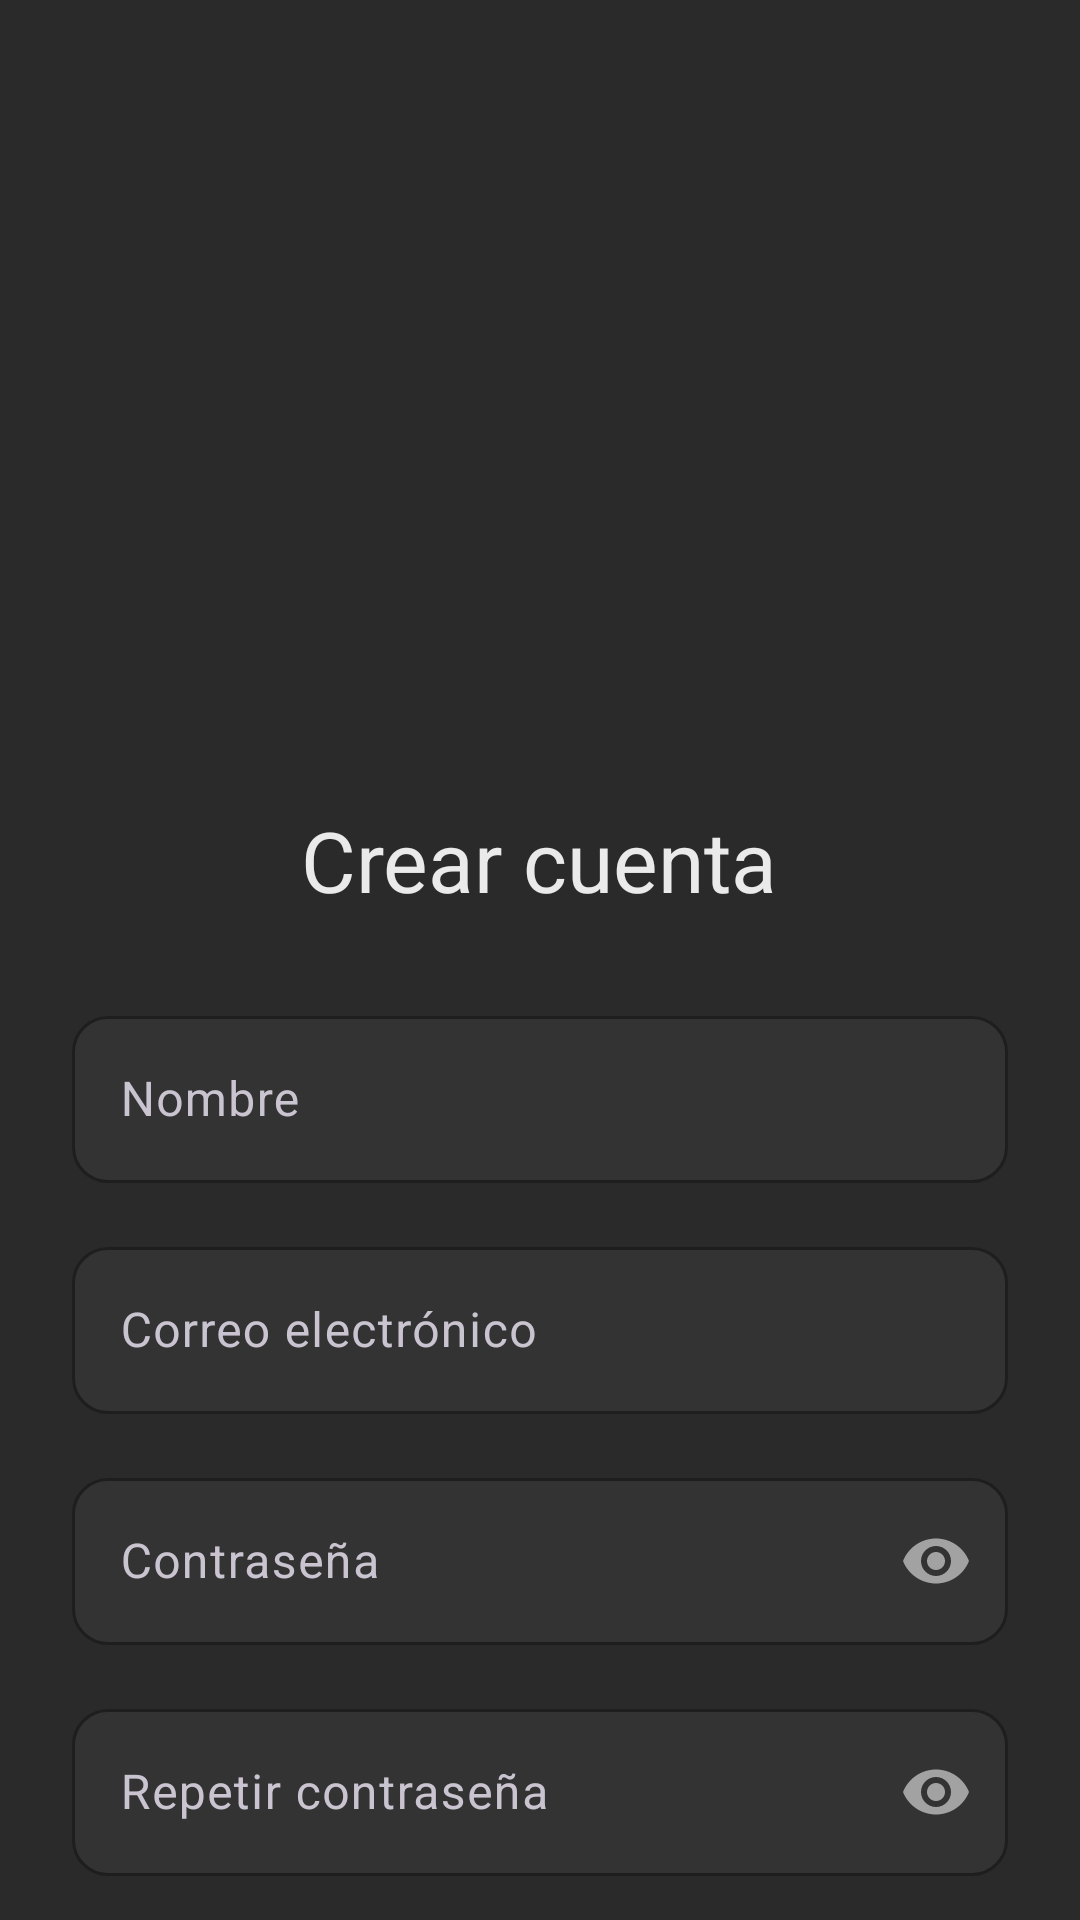

Here is an Android app screen rendered from its layout file. Give the layout XML and the strings, colors and styles it references.
<!-- AndroidManifest.xml: application theme Theme.Sporify -->
<!-- res/layout/fragment_register.xml -->
<?xml version="1.0" encoding="utf-8"?>
<FrameLayout xmlns:android="http://schemas.android.com/apk/res/android"
    xmlns:app="http://schemas.android.com/apk/res-auto"
    xmlns:tools="http://schemas.android.com/tools"
    android:layout_width="match_parent"
    android:layout_height="match_parent"
    android:background="@color/colorBackground"
    tools:context=".RegisterFragment">

    <androidx.core.widget.NestedScrollView
        android:layout_width="match_parent"
        android:layout_height="match_parent"
        android:padding="24dp"
        android:clipToPadding="false">

        <LinearLayout
            android:layout_width="match_parent"
            android:layout_height="wrap_content"
            android:orientation="vertical"
            android:gravity="center_horizontal">

            
            <ImageView
                android:id="@+id/imgLogoRegister"
                android:layout_width="120dp"
                android:layout_height="120dp"
                android:layout_marginTop="100dp"
                android:src="@mipmap/logo_img_round"
                android:contentDescription="@string/app_name" />

            
            <TextView
                android:id="@+id/txtTitleRegister"
                android:layout_width="wrap_content"
                android:layout_height="wrap_content"
                android:layout_marginTop="24dp"
                android:text="@string/crearCuentaText"
                android:textColor="@color/colorOnBackground"
                android:textAppearance="?attr/textAppearanceHeadlineMedium" />

            
            <com.google.android.material.textfield.TextInputLayout
                android:id="@+id/inputName"
                android:layout_width="match_parent"
                android:layout_height="wrap_content"
                android:layout_marginTop="28dp"
                app:boxBackgroundColor="@color/colorSurface"
                app:boxStrokeColor="@color/colorPrimary"
                app:hintTextColor="@color/colorOnSurface"
                app:boxCornerRadiusTopStart="12dp"
                app:boxCornerRadiusTopEnd="12dp"
                app:boxCornerRadiusBottomStart="12dp"
                app:boxCornerRadiusBottomEnd="12dp">

                <com.google.android.material.textfield.TextInputEditText
                    android:id="@+id/etName"
                    android:layout_width="match_parent"
                    android:layout_height="wrap_content"
                    android:hint="@string/name"
                    android:inputType="textPersonName"
                    android:textColor="@color/colorOnSurface"
                    android:textColorHint="@color/colorOnSurface" />
            </com.google.android.material.textfield.TextInputLayout>

            
            <com.google.android.material.textfield.TextInputLayout
                android:id="@+id/inputEmail"
                android:layout_width="match_parent"
                android:layout_height="wrap_content"
                android:layout_marginTop="16dp"
                app:boxBackgroundColor="@color/colorSurface"
                app:boxStrokeColor="@color/colorPrimary"
                app:hintTextColor="@color/colorOnSurface"
                app:boxCornerRadiusTopStart="12dp"
                app:boxCornerRadiusTopEnd="12dp"
                app:boxCornerRadiusBottomStart="12dp"
                app:boxCornerRadiusBottomEnd="12dp">

                <com.google.android.material.textfield.TextInputEditText
                    android:id="@+id/etEmail"
                    android:layout_width="match_parent"
                    android:layout_height="wrap_content"
                    android:hint="@string/emailText"
                    android:inputType="textEmailAddress"
                    android:textColor="@color/colorOnSurface"
                    android:textColorHint="@color/colorOnSurface" />
            </com.google.android.material.textfield.TextInputLayout>

            
            <com.google.android.material.textfield.TextInputLayout
                android:id="@+id/inputPassword"
                android:layout_width="match_parent"
                android:layout_height="wrap_content"
                android:layout_marginTop="16dp"
                app:boxBackgroundColor="@color/colorSurface"
                app:boxStrokeColor="@color/colorPrimary"
                app:passwordToggleEnabled="true"
                app:hintTextColor="@color/colorOnSurface"
                app:boxCornerRadiusTopStart="12dp"
                app:boxCornerRadiusTopEnd="12dp"
                app:boxCornerRadiusBottomStart="12dp"
                app:boxCornerRadiusBottomEnd="12dp">

                <com.google.android.material.textfield.TextInputEditText
                    android:id="@+id/etPassword"
                    android:layout_width="match_parent"
                    android:layout_height="wrap_content"
                    android:hint="@string/passwordText"
                    android:inputType="textPassword"
                    android:textColor="@color/colorOnSurface"
                    android:textColorHint="@color/colorOnSurface" />
            </com.google.android.material.textfield.TextInputLayout>

            
            <com.google.android.material.textfield.TextInputLayout
                android:id="@+id/inputConfirmPassword"
                android:layout_width="match_parent"
                android:layout_height="wrap_content"
                android:layout_marginTop="16dp"
                app:boxBackgroundColor="@color/colorSurface"
                app:boxStrokeColor="@color/colorPrimary"
                app:passwordToggleEnabled="true"
                app:hintTextColor="@color/colorOnSurface"
                app:boxCornerRadiusTopStart="12dp"
                app:boxCornerRadiusTopEnd="12dp"
                app:boxCornerRadiusBottomStart="12dp"
                app:boxCornerRadiusBottomEnd="12dp">

                <com.google.android.material.textfield.TextInputEditText
                    android:id="@+id/etConfirmPassword"
                    android:layout_width="match_parent"
                    android:layout_height="wrap_content"
                    android:hint="@string/repeatPasswordText"
                    android:inputType="textPassword"
                    android:textColor="@color/colorOnSurface"
                    android:textColorHint="@color/colorOnSurface" />
            </com.google.android.material.textfield.TextInputLayout>

            
            <com.google.android.material.button.MaterialButton
                android:id="@+id/btnRegister"
                android:layout_width="match_parent"
                android:layout_height="wrap_content"
                android:layout_marginTop="24dp"
                android:text="@string/crear_cuenta"
                app:backgroundTint="@color/colorPrimary"
                android:textColor="@color/colorOnPrimary" />

            <Space
                android:layout_width="match_parent"
                android:layout_height="40dp" />

        </LinearLayout>

    </androidx.core.widget.NestedScrollView>

</FrameLayout>
<!-- resources referenced by this layout -->
<resources>
  <color name="colorBackground">#2A2A2A</color>
  <color name="colorOnBackground">#EAEAEA</color>
  <color name="colorOnPrimary">#FFFFFF</color>
  <color name="colorOnSurface">#D6D6D6</color>
  <color name="colorPrimary">#FF7A2F</color>
  <color name="colorSurface">#333333</color>
  <!-- mipmap logo_img_round (mipmap-anydpi-v26) -->
  <?xml version="1.0" encoding="utf-8"?>
  <adaptive-icon xmlns:android="http://schemas.android.com/apk/res/android">
      <background android:drawable="@color/logo_img_background"/>
      <foreground android:drawable="@mipmap/logo_img_foreground"/>
  </adaptive-icon>
  <string name="app_name">Sporify</string>
  <string name="crearCuentaText">Crear cuenta</string>
  <string name="crear_cuenta">Crear cuenta</string>
  <string name="emailText">Correo electrónico</string>
  <string name="name">Nombre</string>
  <string name="passwordText">Contraseña</string>
  <string name="repeatPasswordText">Repetir contraseña</string>
  <style name="Theme.Sporify" parent="Base.Theme.Sporify" />
  <color name="logo_img_background">#2A2A2A</color>
  <style name="Base.Theme.Sporify" parent="Theme.Material3.Dark.NoActionBar">
  
          
          
          <item name="android:windowFullscreen">true</item>
  
      </style>
</resources>
